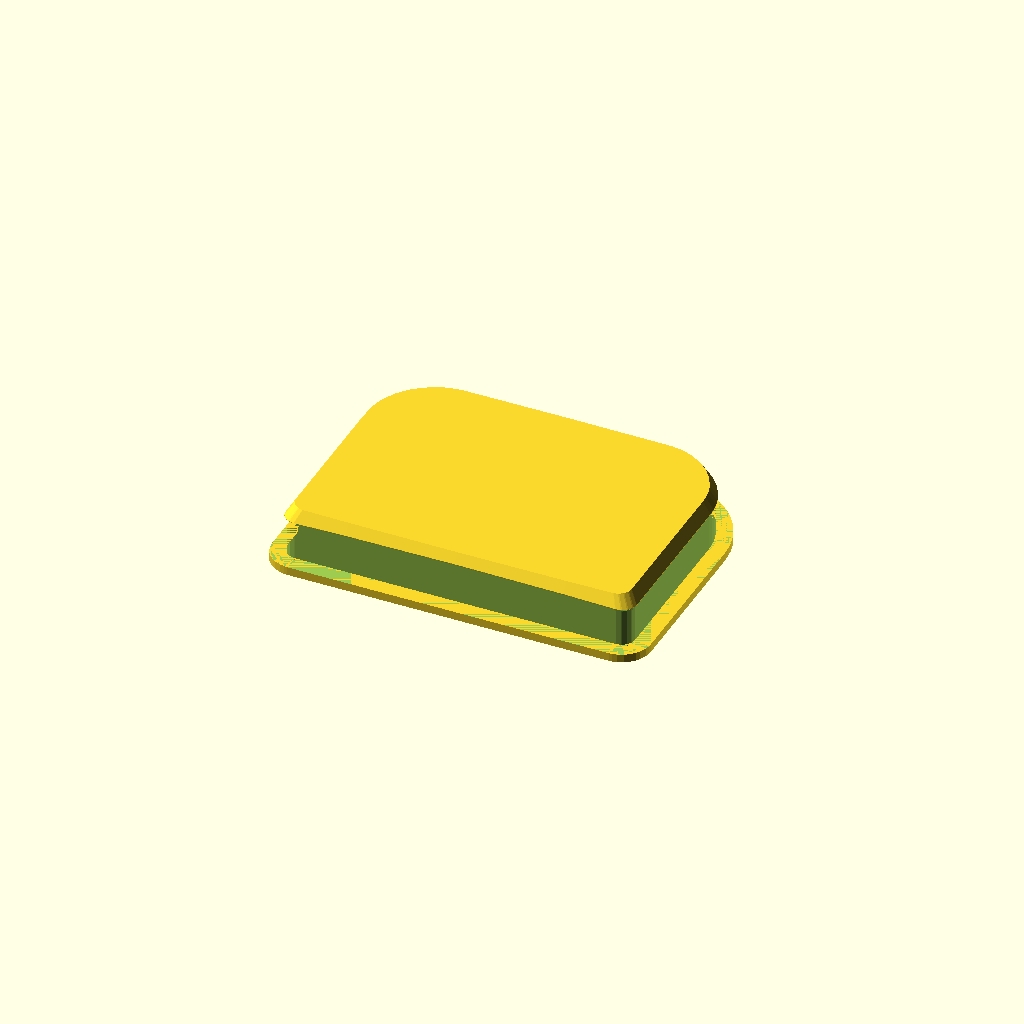
Cell 1 — every parameter at its default value.
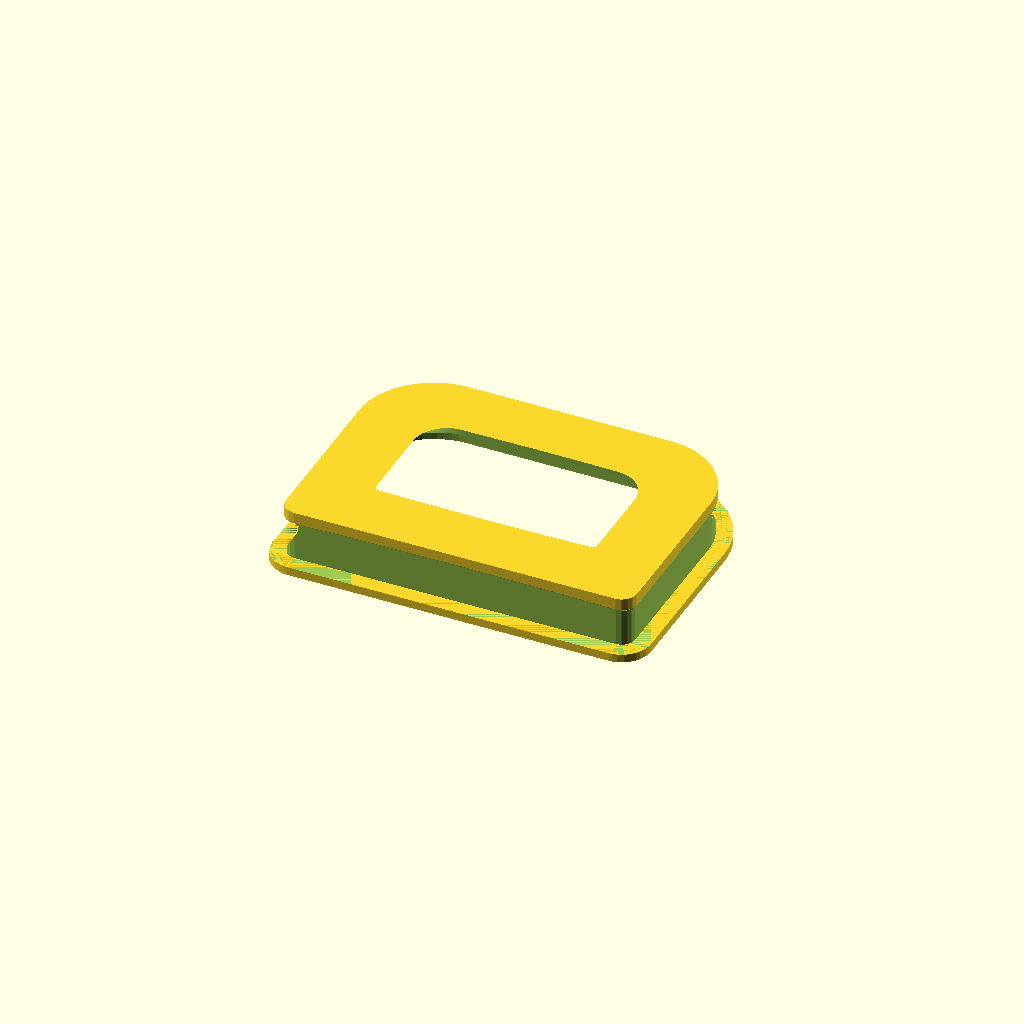
Cell 2 — THICKNESS set to 19.8, the other parameters unchanged.
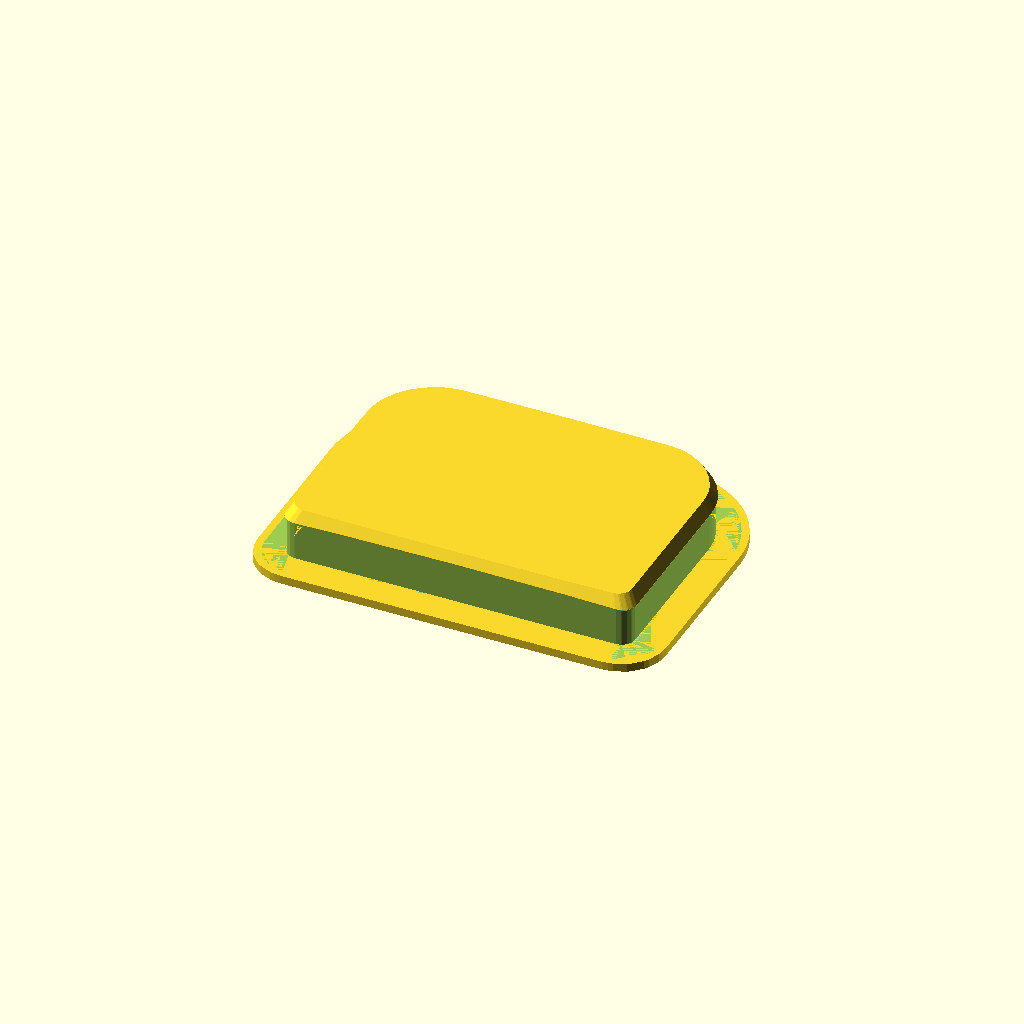
Cell 3 — BASE_LIP_XY set to 6, the other parameters unchanged.
One fixed orthographic camera (rotation 55°, 0°, 25°; colour scheme Cornfield) for every cell.
OpenSCAD source file 3d-printing/2025-01-18--coffee-container-extension/coffee-container-extension-cap.scad:
BEND_H      =  4;
THICKNESS   =  9.9;
BASE_LIP_XY =  3;
BASE_LIP_z  =  1.7;
TOLERANCE   =  0.2;

module shape() {
    k = .92;
    scale([.92, .915, 1])
    translate([-160.42, -50.7, 0])
    import("coffee-container-extension-cap.dxf");

}

module bending() {
    r = 1400;
    translate([0, 0, -r + BEND_H])
    rotate([90, 0, 0])
    cylinder(r=r, h=300, center=true, $fn=400);
}


module wall(outer, inner, h, z, full=false, bend=true) {

    translate([0, 0, z])
    intersection() {
        difference() {
            linear_extrude(h)
            difference() {
                offset(r=outer) shape();
                if (!full)
                    offset(r=-inner) shape();
            }
//            bending();
        }
        if (bend)
            translate([0, 0, h-BEND_H])
            bending();
    }
}


//translate([0, 0, THICKNESS/2]) %cube([69.5, 48.5, THICKNESS], center=true);

//shape();

module envelope(xtra) {
    hull() {
        translate([0, 0, -1.4])
        wall(+TOLERANCE+xtra/2, 0, THICKNESS, 0, true);

        d = 10;

        translate([0, 0, d*1.5])
        wall(-d, -d*2, THICKNESS, 0, true);
    }
}

module body(xtra) {
    h = 7.8;
    difference() {
        union() {
            intersection() {
                wall(+TOLERANCE+xtra/2, 0, THICKNESS+1, 0, true);
                envelope(xtra);

                translate([0, 0, -10])
                cylinder(d=1000, h=20.4);
            }

            translate([0, 0, -BASE_LIP_z])
            wall(BASE_LIP_XY+xtra/2, 0, BASE_LIP_z, 0, full=true, bend=false);
        }
    
        translate([0, 0, 0])
        wall(5, TOLERANCE-xtra/2, h, 0, full=false, bend=true);

        r = TOLERANCE*4;

        translate([0, 0, h-5 - r*.75*0])
        minkowski() {
            wall(4, TOLERANCE-xtra/2 -r, 5, 0, full=false, bend=true);
            sphere(r=r, $fn=$preview?7:16);
        }

        if(1)
        hull() {
            translate([0, 0, THICKNESS-2])
            wall(-23, 0, 2, 0, true);

            translate([0, 0, -2])
            wall(0, 0, 2, 0, true);
        }
    }
}

intersection() {
//    body(0);
    body(1);
    
    if (0) union() {
        cube([3, 999, 999], center=true);
        cube([999, 3, 999], center=true);
    }
}


//sphere($fn=8);
Customizer parameters (derived from the source; name, type, default, range or options):
BEND_H: number, default 4
THICKNESS: number, default 9.9
BASE_LIP_XY: number, default 3
BASE_LIP_z: number, default 1.7
TOLERANCE: number, default 0.2
